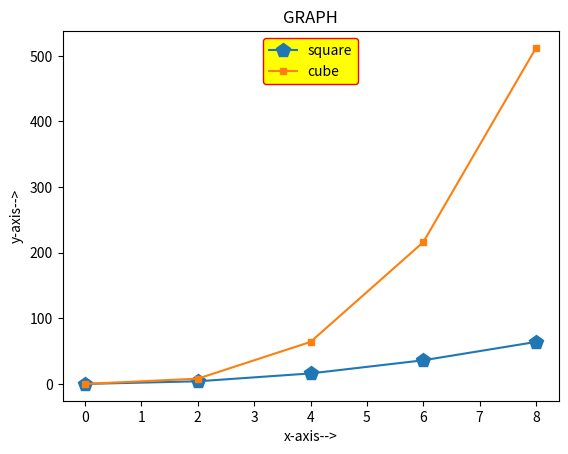

Here is the Python script that generated this plot:
from matplotlib import pyplot as plt
import numpy as np
#legend()-->tells the functionality of the graph
'''
y=x**2
y1=x**3
(x,y)-->square
(x,y1)-->cube
this is tell by the legend
legend()-->without parameters
legend()-->with parameter

plot(x,y,label='square')
plot(x,y1,legend='cubel')
plt.legend()



legend(loc=''/0-10,framealpha=''/0-1)
upper left
upper right
lower left
lower right
upper center
lower center
center
0-10 each represent a loc


2.framealpha  0-->transparent
              1-->show
3.facecolor='red' or hexadecimal
4.edgecolor='yellow'name or hexadecimal format
5.shadow=true/false
6fancybox=true/false

legend(label=['square','cubes'],loc=)
'''

x=np.arange(0,10,2)
y=x**2
y1=x**3
'''
plt.plot(x,y,marker='p',ms=10,label='square')
plt.xlabel('x-axis-->')
plt.ylabel('y-axis-->')
plt.title('GRAPH')
plt.legend()
plt.show()
'''
plt.plot(x,y,marker='p',ms=10)
plt.plot(x,y1,marker='s',ms=5)
plt.xlabel('x-axis-->')
plt.ylabel('y-axis-->')
plt.title('GRAPH')
plt.legend(['square','cube'],loc='upper center',framealpha=1,facecolor='yellow',edgecolor='red',fancybox=True)
plt.show()
